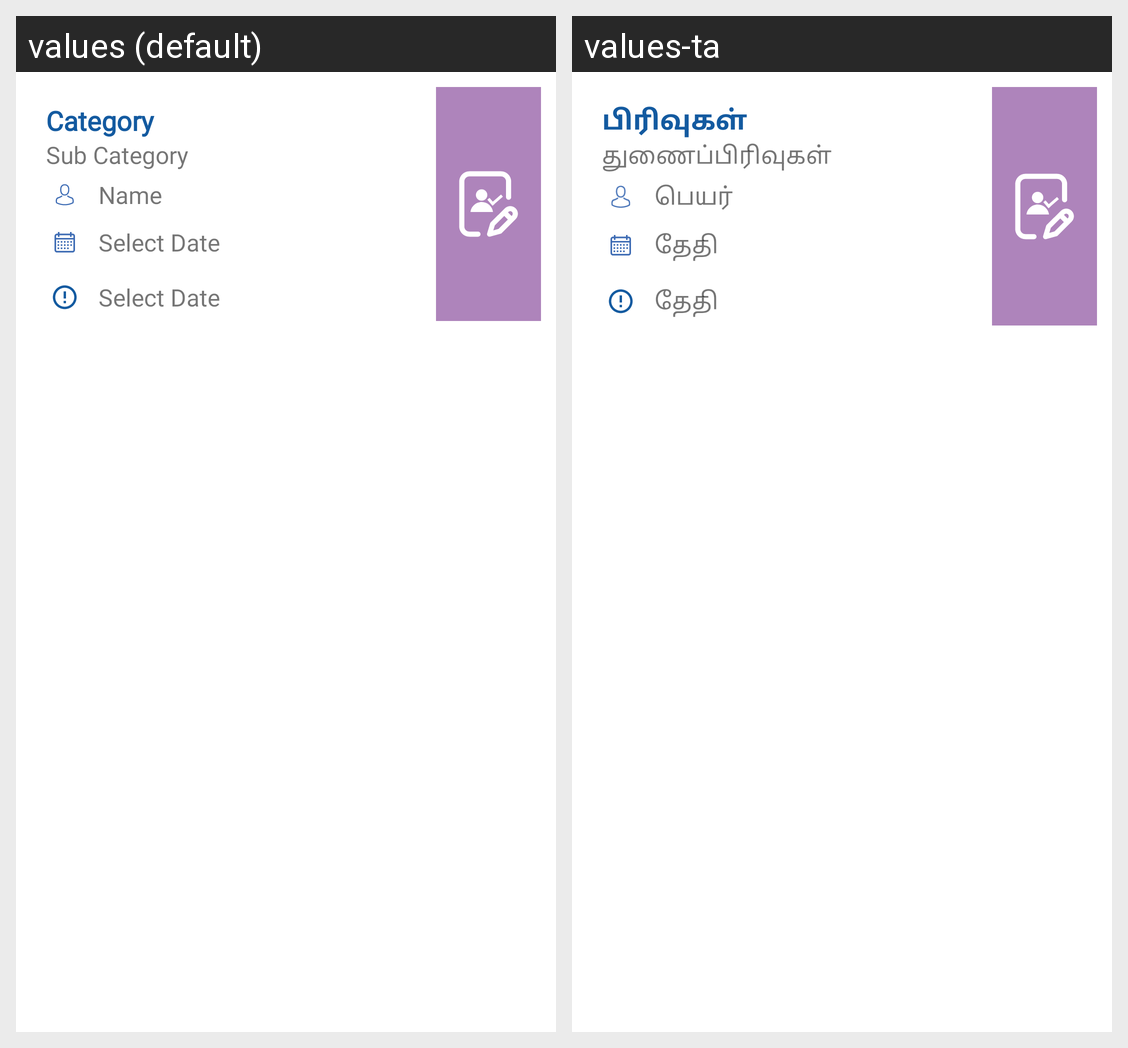

This grid shows one Android layout under two languages. Give, for every string resource on the screen, its name, the default text and each shown locale's text.
Android screen res/layout/ongoing_service_list_item.xml rendered under 2 locales, left to right: values (default), values-ta. Device: Nexus 5 (rendered at 1080×1920; each locale shown at half size, 540×960, under a caption strip naming it); theme AppThemeNoActionBarLogin.
Strings drawn on this screen, with the default value and each locale's value (text and hints the layout hard-codes, and strings that could not be matched under every locale, appear in the picture but are not listed):

category
  values: Category
  values-ta: பிரிவுகள்

subcategory
  values: Sub Category
  values-ta: துணைப்பிரிவுகள்

user_name
  values: Name
  values-ta: பெயர்

date
  values: Select Date
  values-ta: தேதி
